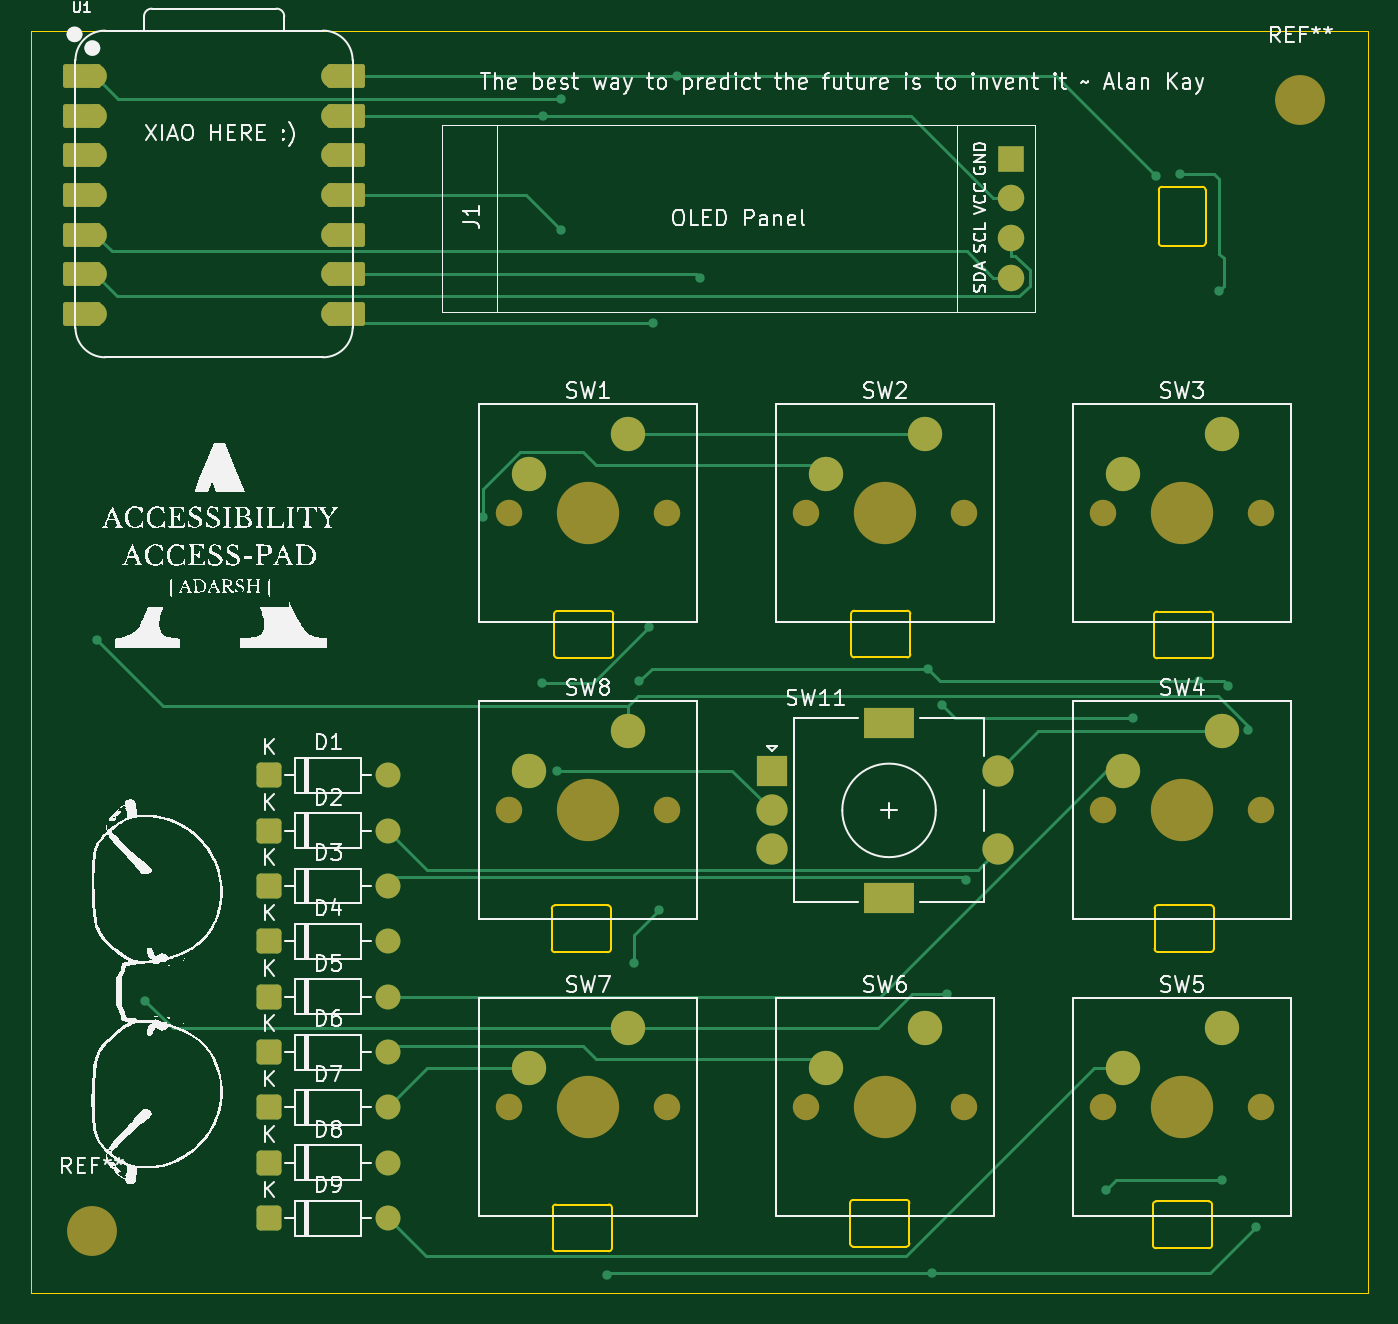
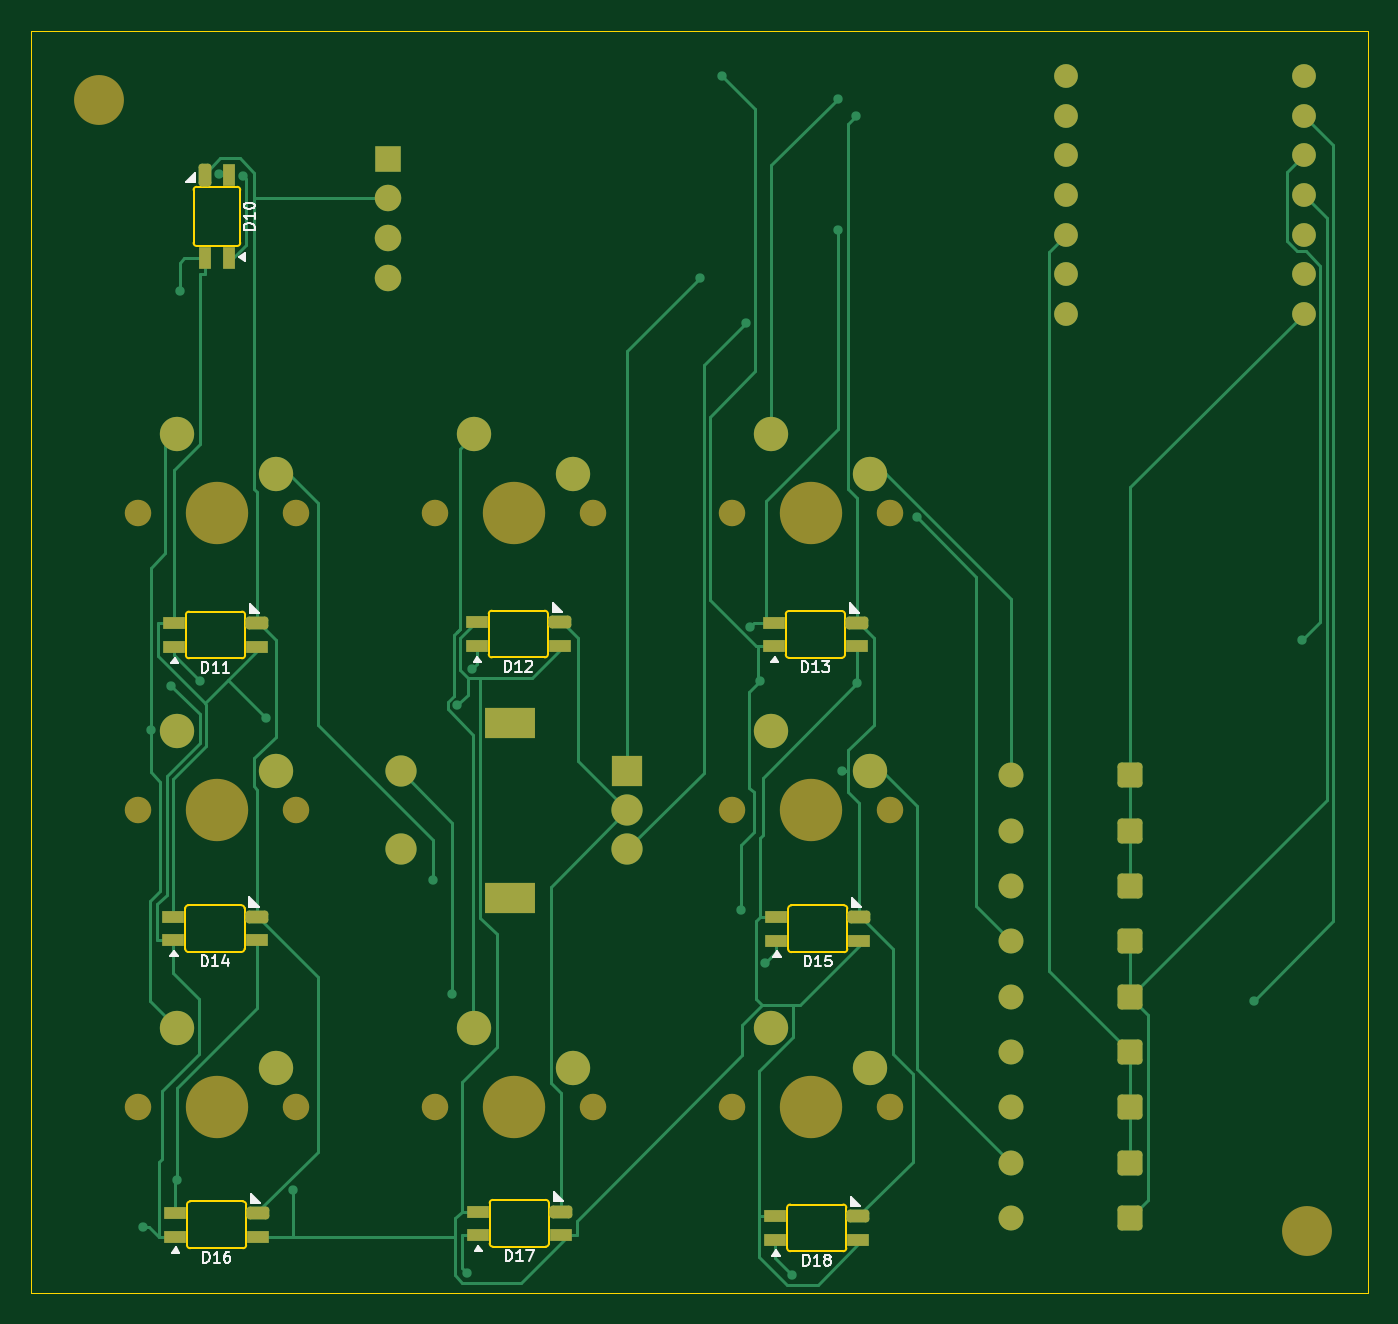
Circuit board: 9 layer files. Board 85.7 x 81.0 mm.
- bottom_copper: AAPad_pcb-B_Cu.gbr (27382 bytes)
- bottom_mask: AAPad_pcb-B_Mask.gbr (5583 bytes)
- paste: AAPad_pcb-B_Paste.gbr (2430 bytes)
- bottom_silk: AAPad_pcb-B_Silkscreen.gbr (18229 bytes)
- outline: AAPad_pcb-Edge_Cuts.gbr (5267 bytes)
- top_copper: AAPad_pcb-F_Cu.gbr (17731 bytes)
- top_mask: AAPad_pcb-F_Mask.gbr (4826 bytes)
- paste: AAPad_pcb-F_Paste.gbr (518 bytes)
- top_silk: AAPad_pcb-F_Silkscreen.gbr (172159 bytes)

=== bottom_copper: AAPad_pcb-B_Cu.gbr (27382 bytes, source omitted) ===
=== bottom_mask: AAPad_pcb-B_Mask.gbr ===
%TF.GenerationSoftware,KiCad,Pcbnew,9.0.2*%
%TF.CreationDate,2025-07-10T19:44:48-04:00*%
%TF.ProjectId,AAPad_pcb,41415061-645f-4706-9362-2e6b69636164,rev?*%
%TF.SameCoordinates,Original*%
%TF.FileFunction,Soldermask,Bot*%
%TF.FilePolarity,Negative*%
%FSLAX46Y46*%
G04 Gerber Fmt 4.6, Leading zero omitted, Abs format (unit mm)*
G04 Created by KiCad (PCBNEW 9.0.2) date 2025-07-10 19:44:48*
%MOMM*%
%LPD*%
G01*
G04 APERTURE LIST*
G04 Aperture macros list*
%AMRoundRect*
0 Rectangle with rounded corners*
0 $1 Rounding radius*
0 $2 $3 $4 $5 $6 $7 $8 $9 X,Y pos of 4 corners*
0 Add a 4 corners polygon primitive as box body*
4,1,4,$2,$3,$4,$5,$6,$7,$8,$9,$2,$3,0*
0 Add four circle primitives for the rounded corners*
1,1,$1+$1,$2,$3*
1,1,$1+$1,$4,$5*
1,1,$1+$1,$6,$7*
1,1,$1+$1,$8,$9*
0 Add four rect primitives between the rounded corners*
20,1,$1+$1,$2,$3,$4,$5,0*
20,1,$1+$1,$4,$5,$6,$7,0*
20,1,$1+$1,$6,$7,$8,$9,0*
20,1,$1+$1,$8,$9,$2,$3,0*%
G04 Aperture macros list end*
%ADD10C,3.200000*%
%ADD11RoundRect,0.250000X-0.550000X-0.550000X0.550000X-0.550000X0.550000X0.550000X-0.550000X0.550000X0*%
%ADD12C,1.600000*%
%ADD13C,1.700000*%
%ADD14C,4.000000*%
%ADD15C,2.200000*%
%ADD16R,1.700000X1.700000*%
%ADD17O,1.700000X1.700000*%
%ADD18C,1.524000*%
%ADD19R,2.000000X2.000000*%
%ADD20C,2.000000*%
%ADD21R,3.200000X2.000000*%
%ADD22R,1.450000X0.820000*%
%ADD23RoundRect,0.205000X0.520000X0.205000X-0.520000X0.205000X-0.520000X-0.205000X0.520000X-0.205000X0*%
%ADD24R,0.820000X1.450000*%
%ADD25RoundRect,0.205000X0.205000X-0.520000X0.205000X0.520000X-0.205000X0.520000X-0.205000X-0.520000X0*%
G04 APERTURE END LIST*
D10*
%TO.C,REF\u002A\u002A*%
X138552836Y-40150997D03*
%TD*%
%TO.C,REF\u002A\u002A*%
X61022763Y-112685612D03*
%TD*%
D11*
%TO.C,D8*%
X72390000Y-108325000D03*
D12*
X80010000Y-108325000D03*
%TD*%
D13*
%TO.C,SW2*%
X106838800Y-66675000D03*
D14*
X111918800Y-66675000D03*
D13*
X116998800Y-66675000D03*
D15*
X114458800Y-61595000D03*
X108108800Y-64135000D03*
%TD*%
D11*
%TO.C,D1*%
X72390000Y-83475000D03*
D12*
X80010000Y-83475000D03*
%TD*%
D11*
%TO.C,D5*%
X72390000Y-97675000D03*
D12*
X80010000Y-97675000D03*
%TD*%
D11*
%TO.C,D3*%
X72390000Y-90575000D03*
D12*
X80010000Y-90575000D03*
%TD*%
D11*
%TO.C,D6*%
X72390000Y-101225000D03*
D12*
X80010000Y-101225000D03*
%TD*%
D13*
%TO.C,SW3*%
X125888800Y-66675000D03*
D14*
X130968800Y-66675000D03*
D13*
X136048800Y-66675000D03*
D15*
X133508800Y-61595000D03*
X127158800Y-64135000D03*
%TD*%
D13*
%TO.C,SW7*%
X87788800Y-104775000D03*
D14*
X92868800Y-104775000D03*
D13*
X97948800Y-104775000D03*
D15*
X95408800Y-99695000D03*
X89058800Y-102235000D03*
%TD*%
D13*
%TO.C,SW4*%
X125888800Y-85725000D03*
D14*
X130968800Y-85725000D03*
D13*
X136048800Y-85725000D03*
D15*
X133508800Y-80645000D03*
X127158800Y-83185000D03*
%TD*%
D11*
%TO.C,D9*%
X72390000Y-111875000D03*
D12*
X80010000Y-111875000D03*
%TD*%
D11*
%TO.C,D2*%
X72390000Y-87025000D03*
D12*
X80010000Y-87025000D03*
%TD*%
D11*
%TO.C,D4*%
X72390000Y-94125000D03*
D12*
X80010000Y-94125000D03*
%TD*%
D16*
%TO.C,J1*%
X120008800Y-43930000D03*
D17*
X120008800Y-46470000D03*
X120008800Y-49010000D03*
X120008800Y-51550000D03*
%TD*%
D18*
%TO.C,U1*%
X61252800Y-38629500D03*
X61252800Y-41169500D03*
X61252800Y-43709500D03*
X61252800Y-46249500D03*
X61252800Y-48789500D03*
X61252800Y-51329500D03*
X61252800Y-53869500D03*
X76492800Y-53869500D03*
X76492800Y-51329500D03*
X76492800Y-48789500D03*
X76492800Y-46249500D03*
X76492800Y-43709500D03*
X76492800Y-41169500D03*
X76492800Y-38629500D03*
%TD*%
D13*
%TO.C,SW1*%
X87788800Y-66675000D03*
D14*
X92868800Y-66675000D03*
D13*
X97948800Y-66675000D03*
D15*
X95408800Y-61595000D03*
X89058800Y-64135000D03*
%TD*%
D13*
%TO.C,SW6*%
X106838800Y-104775000D03*
D14*
X111918800Y-104775000D03*
D13*
X116998800Y-104775000D03*
D15*
X114458800Y-99695000D03*
X108108800Y-102235000D03*
%TD*%
D19*
%TO.C,SW11*%
X104668800Y-83225000D03*
D20*
X104668800Y-88225000D03*
X104668800Y-85725000D03*
D21*
X112168800Y-80125000D03*
X112168800Y-91325000D03*
D20*
X119168800Y-88225000D03*
X119168800Y-83225000D03*
%TD*%
D11*
%TO.C,D7*%
X72390000Y-104775000D03*
D12*
X80010000Y-104775000D03*
%TD*%
D13*
%TO.C,SW8*%
X87788800Y-85725000D03*
D14*
X92868800Y-85725000D03*
D13*
X97948800Y-85725000D03*
D15*
X95408800Y-80645000D03*
X89058800Y-83185000D03*
%TD*%
D13*
%TO.C,SW5*%
X125888800Y-104775000D03*
D14*
X130968800Y-104775000D03*
D13*
X136048800Y-104775000D03*
D15*
X133508800Y-99695000D03*
X127158800Y-102235000D03*
%TD*%
D22*
%TO.C,D12*%
X114311200Y-75165100D03*
X114311200Y-73665100D03*
D23*
X108961200Y-73665100D03*
D22*
X108961200Y-75165100D03*
%TD*%
D24*
%TO.C,D10*%
X130218800Y-50300000D03*
X131718800Y-50300000D03*
D25*
X131718800Y-44950000D03*
D24*
X130218800Y-44950000D03*
%TD*%
D22*
%TO.C,D14*%
X133772900Y-94057700D03*
X133772900Y-92557700D03*
D23*
X128422900Y-92557700D03*
D22*
X128422900Y-94057700D03*
%TD*%
%TO.C,D15*%
X95104800Y-94070900D03*
X95104800Y-92570900D03*
D23*
X89754800Y-92570900D03*
D22*
X89754800Y-94070900D03*
%TD*%
%TO.C,D13*%
X95259000Y-75187400D03*
X95259000Y-73687400D03*
D23*
X89909000Y-73687400D03*
D22*
X89909000Y-75187400D03*
%TD*%
%TO.C,D17*%
X114250300Y-112956400D03*
X114250300Y-111456400D03*
D23*
X108900300Y-111456400D03*
D22*
X108900300Y-112956400D03*
%TD*%
%TO.C,D16*%
X133665300Y-113060500D03*
X133665300Y-111560500D03*
D23*
X128315300Y-111560500D03*
D22*
X128315300Y-113060500D03*
%TD*%
%TO.C,D18*%
X95169300Y-113254300D03*
X95169300Y-111754300D03*
D23*
X89819300Y-111754300D03*
D22*
X89819300Y-113254300D03*
%TD*%
%TO.C,D11*%
X133734100Y-75223900D03*
X133734100Y-73723900D03*
D23*
X128384100Y-73723900D03*
D22*
X128384100Y-75223900D03*
%TD*%
M02*

=== paste: AAPad_pcb-B_Paste.gbr (2430 bytes, source withheld) ===
=== bottom_silk: AAPad_pcb-B_Silkscreen.gbr (18229 bytes, source omitted) ===
=== outline: AAPad_pcb-Edge_Cuts.gbr ===
%TF.GenerationSoftware,KiCad,Pcbnew,9.0.2*%
%TF.CreationDate,2025-07-10T19:44:48-04:00*%
%TF.ProjectId,AAPad_pcb,41415061-645f-4706-9362-2e6b69636164,rev?*%
%TF.SameCoordinates,Original*%
%TF.FileFunction,Profile,NP*%
%FSLAX46Y46*%
G04 Gerber Fmt 4.6, Leading zero omitted, Abs format (unit mm)*
G04 Created by KiCad (PCBNEW 9.0.2) date 2025-07-10 19:44:48*
%MOMM*%
%LPD*%
G01*
G04 APERTURE LIST*
%TA.AperFunction,Profile*%
%ADD10C,0.050000*%
%TD*%
%TA.AperFunction,Profile*%
%ADD11C,0.120000*%
%TD*%
G04 APERTURE END LIST*
D10*
X57150000Y-35718750D02*
X142875000Y-35718750D01*
X142875000Y-116681250D01*
X57150000Y-116681250D01*
X57150000Y-35718750D01*
D11*
%TO.C,D12*%
X109736200Y-73115100D02*
X109736200Y-75715100D01*
X109936200Y-75915100D02*
X113336200Y-75915100D01*
X113336200Y-72915100D02*
X109936200Y-72915100D01*
X113536200Y-75715100D02*
X113536200Y-73115100D01*
X109736200Y-73115100D02*
G75*
G02*
X109936200Y-72915100I200000J0D01*
G01*
X109936200Y-75915100D02*
G75*
G02*
X109736200Y-75715100I0J200000D01*
G01*
X113336200Y-72915100D02*
G75*
G02*
X113536200Y-73115100I-1J-200001D01*
G01*
X113536200Y-75715100D02*
G75*
G02*
X113336200Y-75915100I-200001J1D01*
G01*
%TO.C,D10*%
X129468800Y-45925000D02*
X129468800Y-49325000D01*
X129668800Y-49525000D02*
X132268800Y-49525000D01*
X132268800Y-45725000D02*
X129668800Y-45725000D01*
X132468800Y-49325000D02*
X132468800Y-45925000D01*
X129468800Y-45925000D02*
G75*
G02*
X129668800Y-45725000I200000J0D01*
G01*
X129668800Y-49525000D02*
G75*
G02*
X129468800Y-49325000I1J200001D01*
G01*
X132268800Y-45725000D02*
G75*
G02*
X132468800Y-45925000I0J-200000D01*
G01*
X132468800Y-49325000D02*
G75*
G02*
X132268800Y-49525000I-200001J1D01*
G01*
%TO.C,D14*%
X129197900Y-92007700D02*
X129197900Y-94607700D01*
X129397900Y-94807700D02*
X132797900Y-94807700D01*
X132797900Y-91807700D02*
X129397900Y-91807700D01*
X132997900Y-94607700D02*
X132997900Y-92007700D01*
X129197900Y-92007700D02*
G75*
G02*
X129397900Y-91807700I200000J0D01*
G01*
X129397900Y-94807700D02*
G75*
G02*
X129197900Y-94607700I0J200000D01*
G01*
X132797900Y-91807700D02*
G75*
G02*
X132997900Y-92007700I-1J-200001D01*
G01*
X132997900Y-94607700D02*
G75*
G02*
X132797900Y-94807700I-200001J1D01*
G01*
%TO.C,D15*%
X90529800Y-92020900D02*
X90529800Y-94620900D01*
X90729800Y-94820900D02*
X94129800Y-94820900D01*
X94129800Y-91820900D02*
X90729800Y-91820900D01*
X94329800Y-94620900D02*
X94329800Y-92020900D01*
X90529800Y-92020900D02*
G75*
G02*
X90729800Y-91820900I200000J0D01*
G01*
X90729800Y-94820900D02*
G75*
G02*
X90529800Y-94620900I0J200000D01*
G01*
X94129800Y-91820900D02*
G75*
G02*
X94329800Y-92020900I-1J-200001D01*
G01*
X94329800Y-94620900D02*
G75*
G02*
X94129800Y-94820900I-200001J1D01*
G01*
%TO.C,D13*%
X90684000Y-73137400D02*
X90684000Y-75737400D01*
X90884000Y-75937400D02*
X94284000Y-75937400D01*
X94284000Y-72937400D02*
X90884000Y-72937400D01*
X94484000Y-75737400D02*
X94484000Y-73137400D01*
X90684000Y-73137400D02*
G75*
G02*
X90884000Y-72937400I200000J0D01*
G01*
X90884000Y-75937400D02*
G75*
G02*
X90684000Y-75737400I0J200000D01*
G01*
X94284000Y-72937400D02*
G75*
G02*
X94484000Y-73137400I-1J-200001D01*
G01*
X94484000Y-75737400D02*
G75*
G02*
X94284000Y-75937400I-200001J1D01*
G01*
%TO.C,D17*%
X109675300Y-110906400D02*
X109675300Y-113506400D01*
X109875300Y-113706400D02*
X113275300Y-113706400D01*
X113275300Y-110706400D02*
X109875300Y-110706400D01*
X113475300Y-113506400D02*
X113475300Y-110906400D01*
X109675300Y-110906400D02*
G75*
G02*
X109875300Y-110706400I200000J0D01*
G01*
X109875300Y-113706400D02*
G75*
G02*
X109675300Y-113506400I0J200000D01*
G01*
X113275300Y-110706400D02*
G75*
G02*
X113475300Y-110906400I-1J-200001D01*
G01*
X113475300Y-113506400D02*
G75*
G02*
X113275300Y-113706400I-200001J1D01*
G01*
%TO.C,D16*%
X129090300Y-111010500D02*
X129090300Y-113610500D01*
X129290300Y-113810500D02*
X132690300Y-113810500D01*
X132690300Y-110810500D02*
X129290300Y-110810500D01*
X132890300Y-113610500D02*
X132890300Y-111010500D01*
X129090300Y-111010500D02*
G75*
G02*
X129290300Y-110810500I200000J0D01*
G01*
X129290300Y-113810500D02*
G75*
G02*
X129090300Y-113610500I0J200000D01*
G01*
X132690300Y-110810500D02*
G75*
G02*
X132890300Y-111010500I-1J-200001D01*
G01*
X132890300Y-113610500D02*
G75*
G02*
X132690300Y-113810500I-200001J1D01*
G01*
%TO.C,D18*%
X90594300Y-111204300D02*
X90594300Y-113804300D01*
X90794300Y-114004300D02*
X94194300Y-114004300D01*
X94194300Y-111004300D02*
X90794300Y-111004300D01*
X94394300Y-113804300D02*
X94394300Y-111204300D01*
X90594300Y-111204300D02*
G75*
G02*
X90794300Y-111004300I200000J0D01*
G01*
X90794300Y-114004300D02*
G75*
G02*
X90594300Y-113804300I0J200000D01*
G01*
X94194300Y-111004300D02*
G75*
G02*
X94394300Y-111204300I-1J-200001D01*
G01*
X94394300Y-113804300D02*
G75*
G02*
X94194300Y-114004300I-200001J1D01*
G01*
%TO.C,D11*%
X129159100Y-73173900D02*
X129159100Y-75773900D01*
X129359100Y-75973900D02*
X132759100Y-75973900D01*
X132759100Y-72973900D02*
X129359100Y-72973900D01*
X132959100Y-75773900D02*
X132959100Y-73173900D01*
X129159100Y-73173900D02*
G75*
G02*
X129359100Y-72973900I200000J0D01*
G01*
X129359100Y-75973900D02*
G75*
G02*
X129159100Y-75773900I0J200000D01*
G01*
X132759100Y-72973900D02*
G75*
G02*
X132959100Y-73173900I-1J-200001D01*
G01*
X132959100Y-75773900D02*
G75*
G02*
X132759100Y-75973900I-200001J1D01*
G01*
%TD*%
M02*

=== top_copper: AAPad_pcb-F_Cu.gbr (17731 bytes, source omitted) ===
=== top_mask: AAPad_pcb-F_Mask.gbr ===
%TF.GenerationSoftware,KiCad,Pcbnew,9.0.2*%
%TF.CreationDate,2025-07-10T19:44:47-04:00*%
%TF.ProjectId,AAPad_pcb,41415061-645f-4706-9362-2e6b69636164,rev?*%
%TF.SameCoordinates,Original*%
%TF.FileFunction,Soldermask,Top*%
%TF.FilePolarity,Negative*%
%FSLAX46Y46*%
G04 Gerber Fmt 4.6, Leading zero omitted, Abs format (unit mm)*
G04 Created by KiCad (PCBNEW 9.0.2) date 2025-07-10 19:44:47*
%MOMM*%
%LPD*%
G01*
G04 APERTURE LIST*
G04 Aperture macros list*
%AMRoundRect*
0 Rectangle with rounded corners*
0 $1 Rounding radius*
0 $2 $3 $4 $5 $6 $7 $8 $9 X,Y pos of 4 corners*
0 Add a 4 corners polygon primitive as box body*
4,1,4,$2,$3,$4,$5,$6,$7,$8,$9,$2,$3,0*
0 Add four circle primitives for the rounded corners*
1,1,$1+$1,$2,$3*
1,1,$1+$1,$4,$5*
1,1,$1+$1,$6,$7*
1,1,$1+$1,$8,$9*
0 Add four rect primitives between the rounded corners*
20,1,$1+$1,$2,$3,$4,$5,0*
20,1,$1+$1,$4,$5,$6,$7,0*
20,1,$1+$1,$6,$7,$8,$9,0*
20,1,$1+$1,$8,$9,$2,$3,0*%
G04 Aperture macros list end*
%ADD10C,3.200000*%
%ADD11RoundRect,0.250000X-0.550000X-0.550000X0.550000X-0.550000X0.550000X0.550000X-0.550000X0.550000X0*%
%ADD12C,1.600000*%
%ADD13C,1.700000*%
%ADD14C,4.000000*%
%ADD15C,2.200000*%
%ADD16R,1.700000X1.700000*%
%ADD17O,1.700000X1.700000*%
%ADD18RoundRect,0.152400X1.063600X0.609600X-1.063600X0.609600X-1.063600X-0.609600X1.063600X-0.609600X0*%
%ADD19C,1.524000*%
%ADD20RoundRect,0.152400X-1.063600X-0.609600X1.063600X-0.609600X1.063600X0.609600X-1.063600X0.609600X0*%
%ADD21R,2.000000X2.000000*%
%ADD22C,2.000000*%
%ADD23R,3.200000X2.000000*%
G04 APERTURE END LIST*
D10*
%TO.C,REF\u002A\u002A*%
X138552836Y-40150997D03*
%TD*%
%TO.C,REF\u002A\u002A*%
X61022763Y-112685612D03*
%TD*%
D11*
%TO.C,D8*%
X72390000Y-108325000D03*
D12*
X80010000Y-108325000D03*
%TD*%
D13*
%TO.C,SW2*%
X106838800Y-66675000D03*
D14*
X111918800Y-66675000D03*
D13*
X116998800Y-66675000D03*
D15*
X114458800Y-61595000D03*
X108108800Y-64135000D03*
%TD*%
D11*
%TO.C,D1*%
X72390000Y-83475000D03*
D12*
X80010000Y-83475000D03*
%TD*%
D11*
%TO.C,D5*%
X72390000Y-97675000D03*
D12*
X80010000Y-97675000D03*
%TD*%
D11*
%TO.C,D3*%
X72390000Y-90575000D03*
D12*
X80010000Y-90575000D03*
%TD*%
D11*
%TO.C,D6*%
X72390000Y-101225000D03*
D12*
X80010000Y-101225000D03*
%TD*%
D13*
%TO.C,SW3*%
X125888800Y-66675000D03*
D14*
X130968800Y-66675000D03*
D13*
X136048800Y-66675000D03*
D15*
X133508800Y-61595000D03*
X127158800Y-64135000D03*
%TD*%
D13*
%TO.C,SW7*%
X87788800Y-104775000D03*
D14*
X92868800Y-104775000D03*
D13*
X97948800Y-104775000D03*
D15*
X95408800Y-99695000D03*
X89058800Y-102235000D03*
%TD*%
D13*
%TO.C,SW4*%
X125888800Y-85725000D03*
D14*
X130968800Y-85725000D03*
D13*
X136048800Y-85725000D03*
D15*
X133508800Y-80645000D03*
X127158800Y-83185000D03*
%TD*%
D11*
%TO.C,D9*%
X72390000Y-111875000D03*
D12*
X80010000Y-111875000D03*
%TD*%
D11*
%TO.C,D2*%
X72390000Y-87025000D03*
D12*
X80010000Y-87025000D03*
%TD*%
D11*
%TO.C,D4*%
X72390000Y-94125000D03*
D12*
X80010000Y-94125000D03*
%TD*%
D16*
%TO.C,J1*%
X120008800Y-43930000D03*
D17*
X120008800Y-46470000D03*
X120008800Y-49010000D03*
X120008800Y-51550000D03*
%TD*%
D18*
%TO.C,U1*%
X60417800Y-38629500D03*
D19*
X61252800Y-38629500D03*
D18*
X60417800Y-41169500D03*
D19*
X61252800Y-41169500D03*
D18*
X60417800Y-43709500D03*
D19*
X61252800Y-43709500D03*
D18*
X60417800Y-46249500D03*
D19*
X61252800Y-46249500D03*
D18*
X60417800Y-48789500D03*
D19*
X61252800Y-48789500D03*
D18*
X60417800Y-51329500D03*
D19*
X61252800Y-51329500D03*
D18*
X60417800Y-53869500D03*
D19*
X61252800Y-53869500D03*
X76492800Y-53869500D03*
D20*
X77327800Y-53869500D03*
D19*
X76492800Y-51329500D03*
D20*
X77327800Y-51329500D03*
D19*
X76492800Y-48789500D03*
D20*
X77327800Y-48789500D03*
D19*
X76492800Y-46249500D03*
D20*
X77327800Y-46249500D03*
D19*
X76492800Y-43709500D03*
D20*
X77327800Y-43709500D03*
D19*
X76492800Y-41169500D03*
D20*
X77327800Y-41169500D03*
D19*
X76492800Y-38629500D03*
D20*
X77327800Y-38629500D03*
%TD*%
D13*
%TO.C,SW1*%
X87788800Y-66675000D03*
D14*
X92868800Y-66675000D03*
D13*
X97948800Y-66675000D03*
D15*
X95408800Y-61595000D03*
X89058800Y-64135000D03*
%TD*%
D13*
%TO.C,SW6*%
X106838800Y-104775000D03*
D14*
X111918800Y-104775000D03*
D13*
X116998800Y-104775000D03*
D15*
X114458800Y-99695000D03*
X108108800Y-102235000D03*
%TD*%
D21*
%TO.C,SW11*%
X104668800Y-83225000D03*
D22*
X104668800Y-88225000D03*
X104668800Y-85725000D03*
D23*
X112168800Y-80125000D03*
X112168800Y-91325000D03*
D22*
X119168800Y-88225000D03*
X119168800Y-83225000D03*
%TD*%
D11*
%TO.C,D7*%
X72390000Y-104775000D03*
D12*
X80010000Y-104775000D03*
%TD*%
D13*
%TO.C,SW8*%
X87788800Y-85725000D03*
D14*
X92868800Y-85725000D03*
D13*
X97948800Y-85725000D03*
D15*
X95408800Y-80645000D03*
X89058800Y-83185000D03*
%TD*%
D13*
%TO.C,SW5*%
X125888800Y-104775000D03*
D14*
X130968800Y-104775000D03*
D13*
X136048800Y-104775000D03*
D15*
X133508800Y-99695000D03*
X127158800Y-102235000D03*
%TD*%
M02*

=== paste: AAPad_pcb-F_Paste.gbr ===
%TF.GenerationSoftware,KiCad,Pcbnew,9.0.2*%
%TF.CreationDate,2025-07-10T19:44:47-04:00*%
%TF.ProjectId,AAPad_pcb,41415061-645f-4706-9362-2e6b69636164,rev?*%
%TF.SameCoordinates,Original*%
%TF.FileFunction,Paste,Top*%
%TF.FilePolarity,Positive*%
%FSLAX46Y46*%
G04 Gerber Fmt 4.6, Leading zero omitted, Abs format (unit mm)*
G04 Created by KiCad (PCBNEW 9.0.2) date 2025-07-10 19:44:47*
%MOMM*%
%LPD*%
G01*
G04 APERTURE LIST*
%ADD10C,4.000000*%
G04 APERTURE END LIST*
D10*
%TO.C,SW8*%
X92868800Y-85725000D03*
%TD*%
M02*

=== top_silk: AAPad_pcb-F_Silkscreen.gbr (172159 bytes, source omitted) ===
